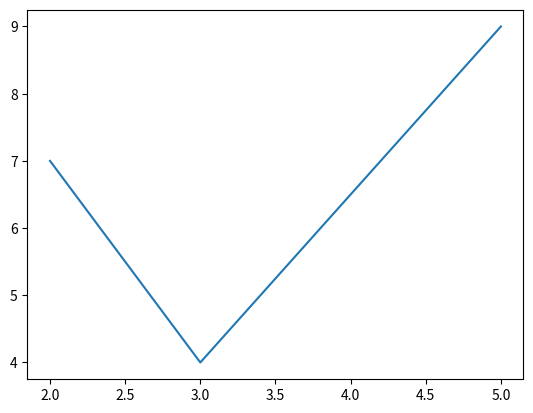

Generate this figure with matplotlib:
import matplotlib.pyplot as plt

#we are going to call the plot function/class of plt lib

plt.plot([2,3,5],[7,4,9]) # plt.plot(x,y)

# we have to call up the plt to show after the compilation stuff aka above

plt.show()